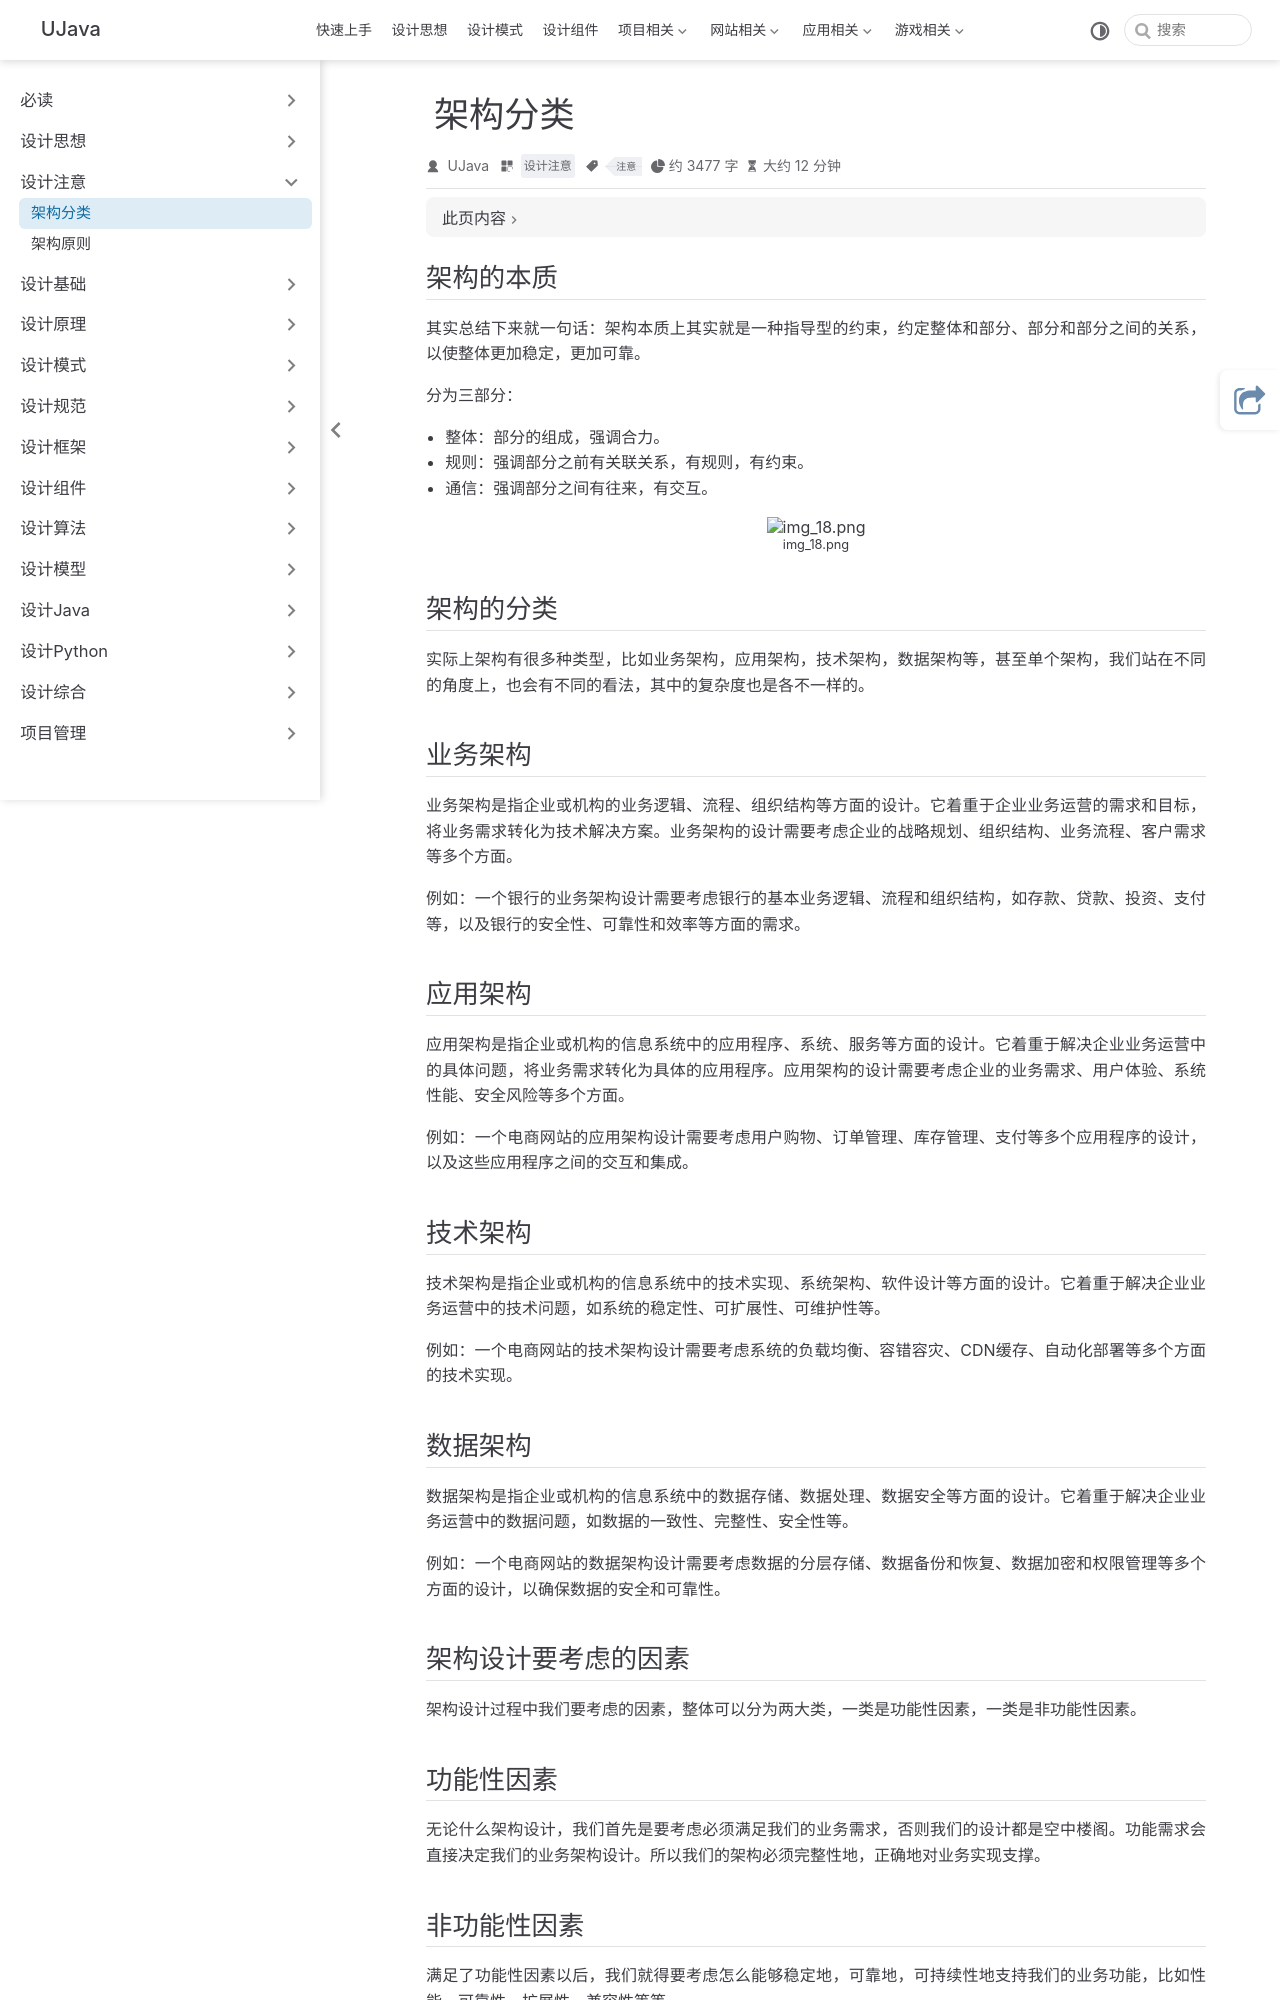

repository: yangchunjian/ujava · page: attention/attention1.html · generator: jekyll

---
title: 架构分类
icon: laptop-code
category:
  - 设计注意
tag:
  - 注意
---

## 架构的本质

其实总结下来就一句话：**架构本质上其实就是一种指导型的约束，约定整体和部分、部分和部分之间的关系，以使整体更加稳定，更加可靠。**

分为三部分：

* 整体：部分的组成，强调合力。
* 规则：强调部分之前有关联关系，有规则，有约束。
* 通信：强调部分之间有往来，有交互。

![img_18.png](../synthesis/img_18.png)

## 架构的分类

实际上架构有很多种类型，比如业务架构，应用架构，技术架构，数据架构等，甚至单个架构，我们站在不同的角度上，也会有不同的看法，其中的复杂度也是各不一样的。

## 业务架构

业务架构是指企业或机构的业务逻辑、流程、组织结构等方面的设计。它着重于企业业务运营的需求和目标，将业务需求转化为技术解决方案。业务架构的设计需要考虑企业的战略规划、组织结构、业务流程、客户需求等多个方面。

例如：一个银行的业务架构设计需要考虑银行的基本业务逻辑、流程和组织结构，如存款、贷款、投资、支付等，以及银行的安全性、可靠性和效率等方面的需求。

## 应用架构

应用架构是指企业或机构的信息系统中的应用程序、系统、服务等方面的设计。它着重于解决企业业务运营中的具体问题，将业务需求转化为具体的应用程序。应用架构的设计需要考虑企业的业务需求、用户体验、系统性能、安全风险等多个方面。

例如：一个电商网站的应用架构设计需要考虑用户购物、订单管理、库存管理、支付等多个应用程序的设计，以及这些应用程序之间的交互和集成。

## 技术架构

技术架构是指企业或机构的信息系统中的技术实现、系统架构、软件设计等方面的设计。它着重于解决企业业务运营中的技术问题，如系统的稳定性、可扩展性、可维护性等。

例如：一个电商网站的技术架构设计需要考虑系统的负载均衡、容错容灾、CDN缓存、自动化部署等多个方面的技术实现。

## 数据架构

数据架构是指企业或机构的信息系统中的数据存储、数据处理、数据安全等方面的设计。它着重于解决企业业务运营中的数据问题，如数据的一致性、完整性、安全性等。

例如：一个电商网站的数据架构设计需要考虑数据的分层存储、数据备份和恢复、数据加密和权限管理等多个方面的设计，以确保数据的安全和可靠性。

## 架构设计要考虑的因素

架构设计过程中我们要考虑的因素，整体可以分为两大类，一类是功能性因素，一类是非功能性因素。

## 功能性因素

无论什么架构设计，我们首先是要考虑必须满足我们的业务需求，否则我们的设计都是空中楼阁。功能需求会直接决定我们的业务架构设计。所以我们的架构必须完整性地，正确地对业务实现支撑。
